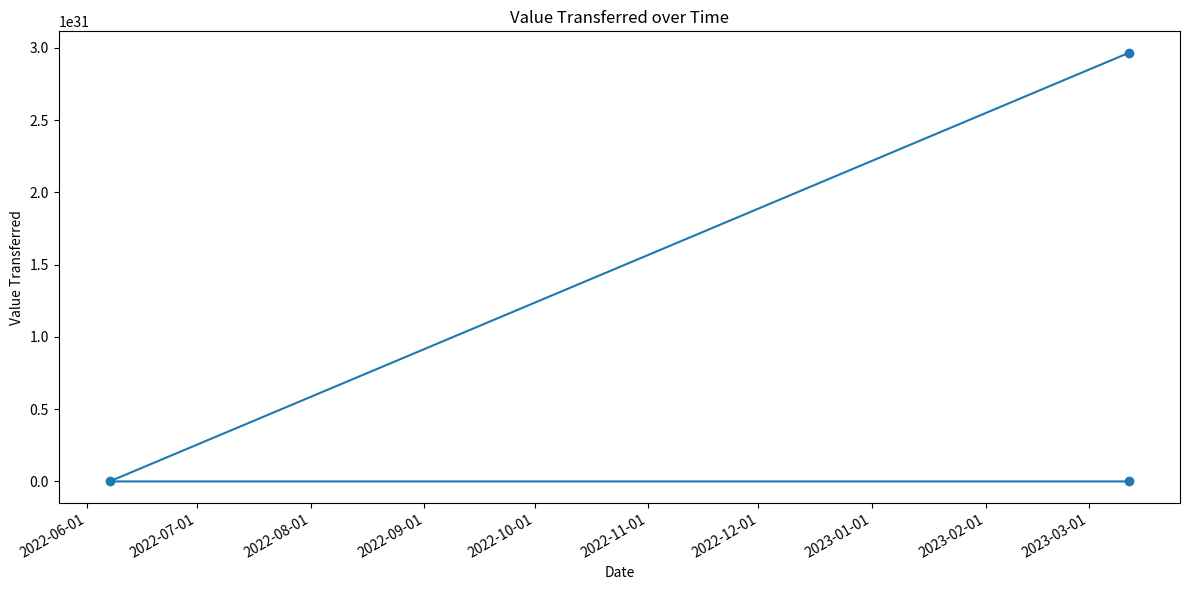

Write Python code to recreate this figure.
import matplotlib.pyplot as plt
from matplotlib.dates import DateFormatter
from datetime import datetime

# Value transferred data for transactions
value_transferred = [29655916115773925070530298846711, 574275922094568, 0]  # Update with the actual value transferred data from the samples

# Timestamps for the transactions
timestamps = [1678576055, 1654581151, 1678575455]  # Update with the actual timestamps from the samples

# Convert timestamps to datetime objects
dates = [datetime.fromtimestamp(timestamp) for timestamp in timestamps]

# Plotting the value transferred over time
fig, ax = plt.subplots(figsize=(12, 6))
ax.plot(dates, value_transferred, marker='o')

# Set labels and title
ax.set_xlabel('Date')
ax.set_ylabel('Value Transferred')
ax.set_title('Value Transferred over Time')

# Format x-axis tick labels as dates
date_format = DateFormatter('%Y-%m-%d')  # Choose the desired date format
ax.xaxis.set_major_formatter(date_format)
fig.autofmt_xdate()

# Show the plot
plt.tight_layout()
plt.savefig('value_transfer.png')
